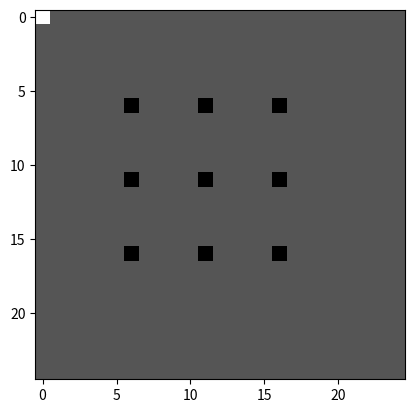

Source code (Python):
import numpy as np
import matplotlib.pyplot as plt

class Grid:
    def __init__(self, size, blocks, lane_width=2):
        self.size = size
        self.blocks = blocks
        self.lane_width = lane_width if lane_width % 2 == 0 else lane_width + 1
        print(self.lane_width)
        self.grid = np.zeros((size, size))
        self.roads()

    def roads(self):
        """
        Add roads to the grid
        """
        for i in range(0, self.size, self.blocks):
            self.grid[max(0, i - self.lane_width + 1):i + 1, :] = 1
            self.grid[:, max(0, i - self.lane_width + 1):i + 1] = 1
        
        # Add lanes on the edges
        self.grid[:self.lane_width, :] = 1
        self.grid[-self.lane_width:, :] = 1
        self.grid[:, :self.lane_width] = 1
        self.grid[:, -self.lane_width:] = 1
    

    def plot(self):
        """
        Plot the grid
        """
        plt.imshow(self.grid, cmap='gray', interpolation='nearest')
        plt.show()

    def add_car(self, car):
        """
        Add a car to the grid
        """
        x, y = car
        self.grid[x, y] = 3

grid = Grid(25, 5, lane_width=3)
grid.add_car((0, 0))
grid.plot()
